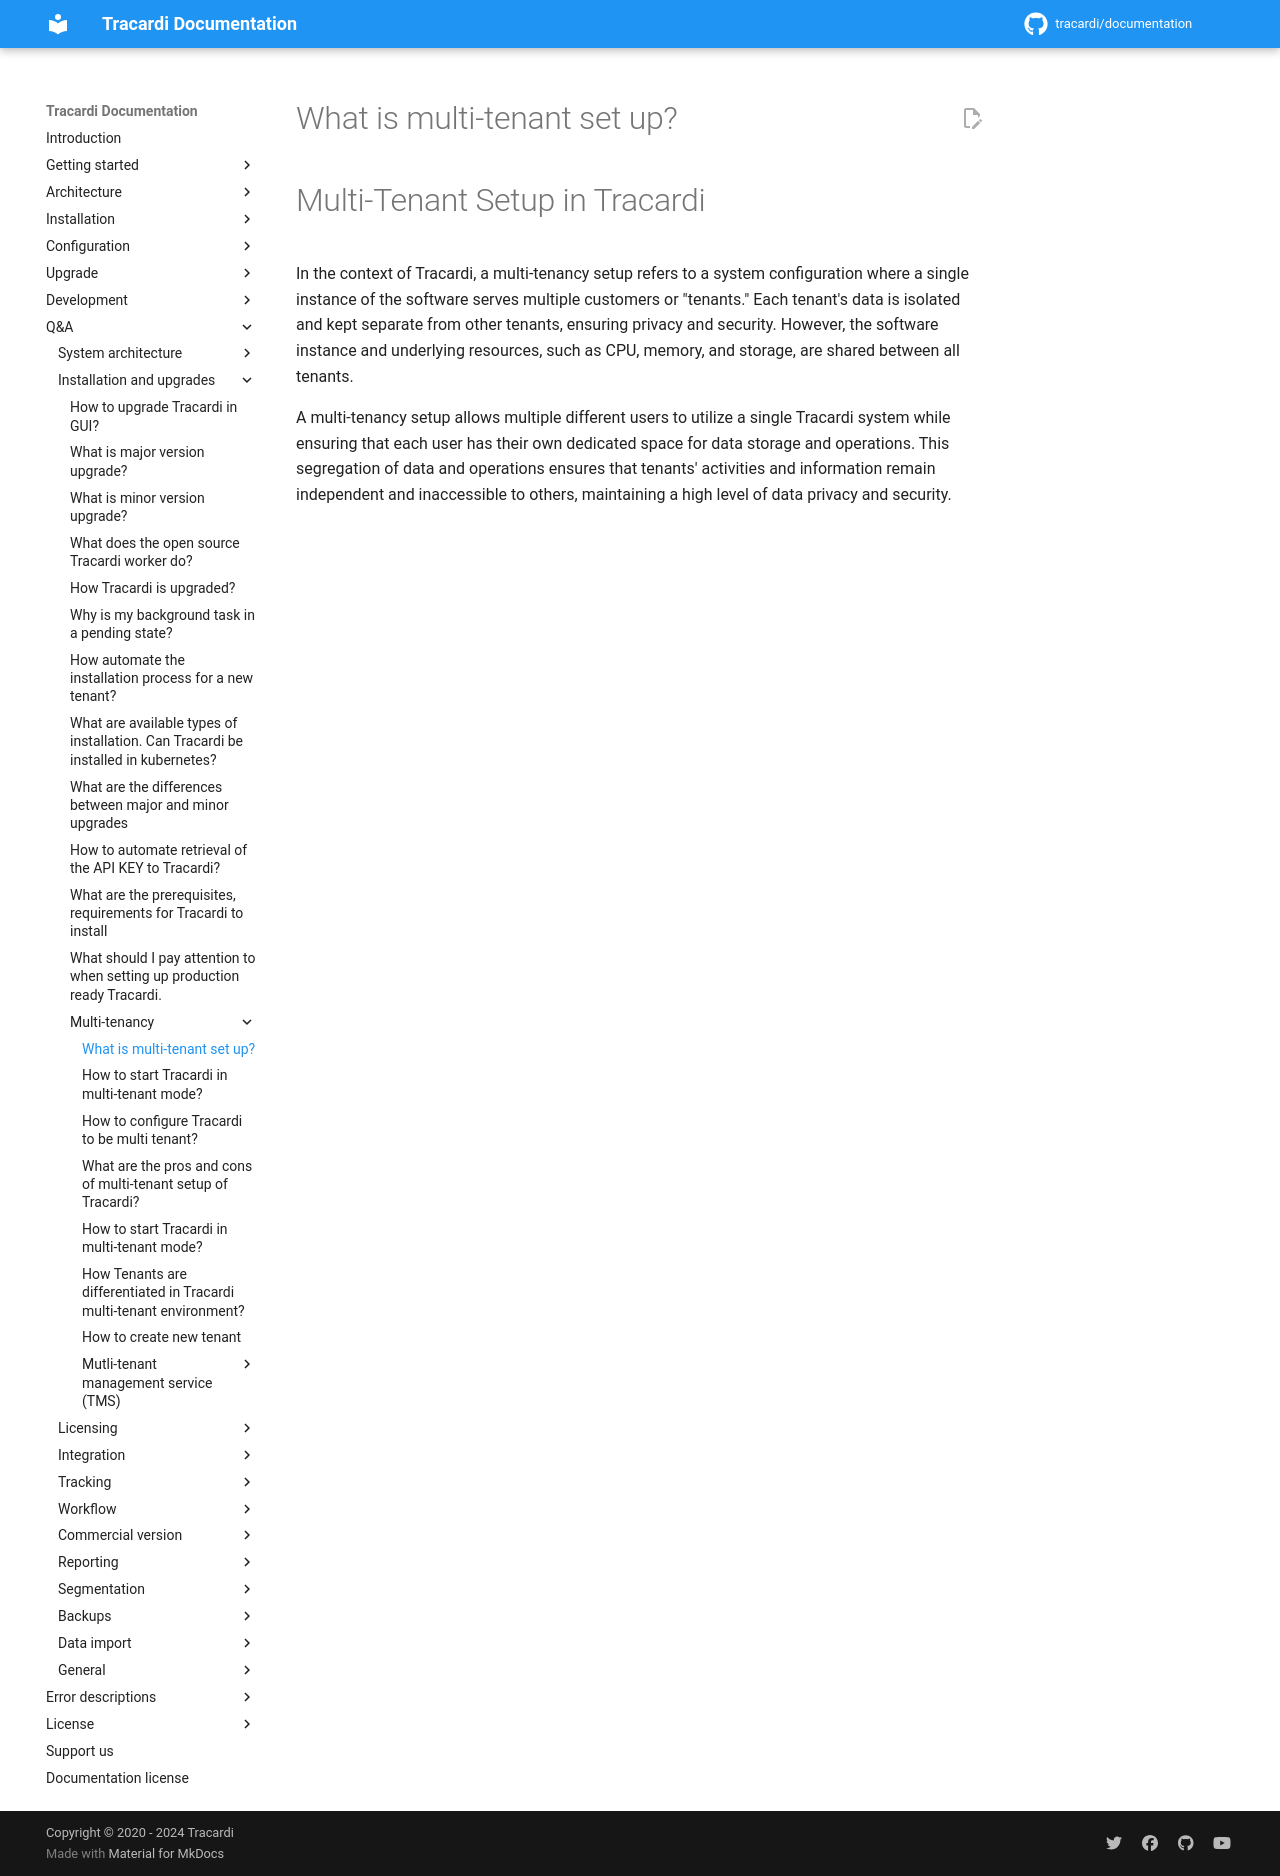

repository: Tracardi/documentation · page: 1.1.x/qa/what_is_multi_tenant_setup/index.html · generator: mkdocs

# What is multi-tenant set up?

# Multi-Tenant Setup in Tracardi

In the context of Tracardi, a multi-tenancy setup refers to a system configuration where a single instance of the
software serves multiple customers or "tenants." Each tenant's data is isolated and kept separate from other tenants,
ensuring privacy and security. However, the software instance and underlying resources, such as CPU, memory, and
storage, are shared between all tenants.

A multi-tenancy setup allows multiple different users to utilize a single Tracardi system while ensuring that each user
has their own dedicated space for data storage and operations. This segregation of data and operations ensures that
tenants' activities and information remain independent and inaccessible to others, maintaining a high level of data
privacy and security.
